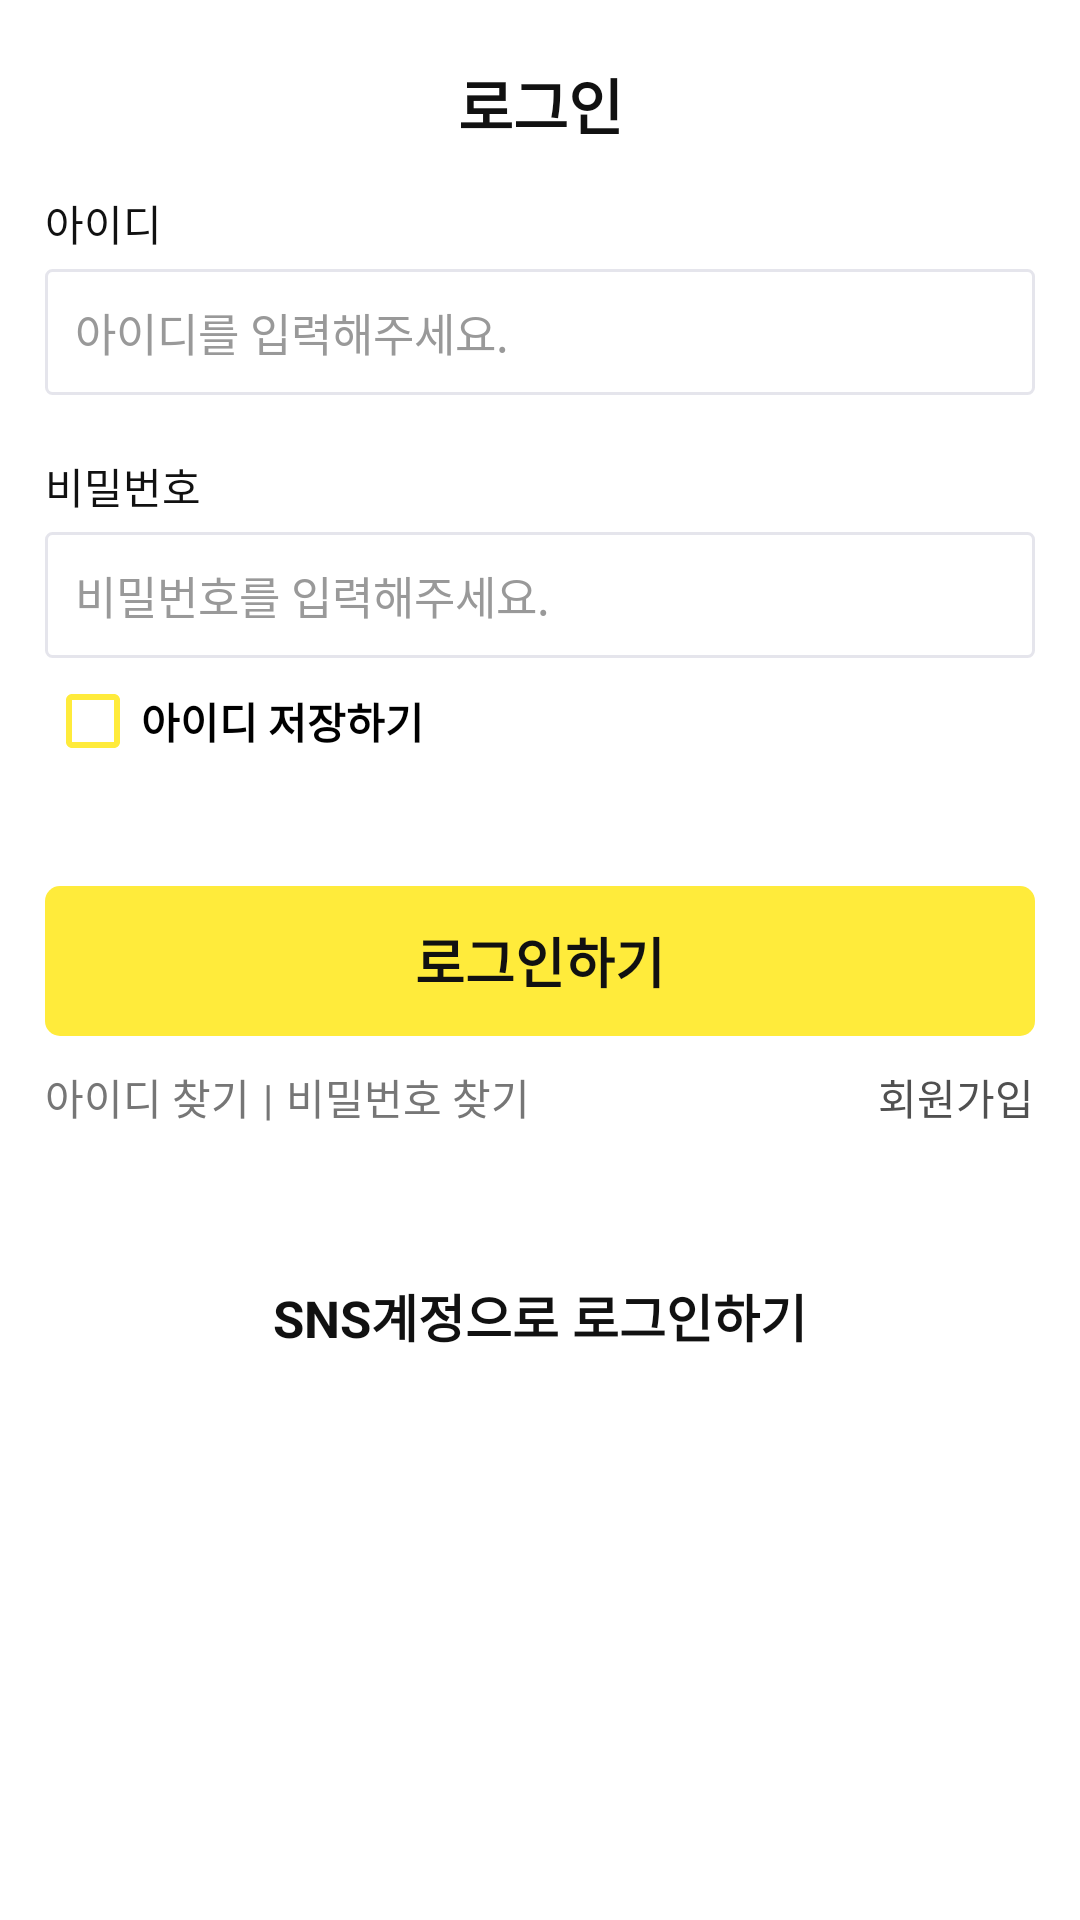

Write the Android layout XML for this screen, with the resource values it uses.
<!-- AndroidManifest.xml: application theme AppTheme -->
<!-- res/layout/activity_login.xml -->
<?xml version="1.0" encoding="utf-8"?>
<LinearLayout
    xmlns:android="http://schemas.android.com/apk/res/android"
    xmlns:tools="http://schemas.android.com/tools"
    android:layout_width="match_parent"
    android:layout_height="match_parent"
    android:orientation="vertical"
    tools:context=".login.LoginActivity">

    <androidx.core.widget.NestedScrollView
        android:layout_width="match_parent"
        android:layout_height="match_parent"
        android:fillViewport="true">
        <LinearLayout
            android:layout_width="match_parent"
            android:layout_height="match_parent"
            android:orientation="vertical">
            <LinearLayout
                android:layout_width="match_parent"
                android:layout_height="0dp"
                android:orientation="vertical"
                android:layout_weight="1">
                <TextView
                    android:id="@+id/tv_login"
                    android:layout_width="match_parent"
                    android:layout_height="wrap_content"
                    android:layout_marginTop="20dp"
                    android:gravity="center"
                    android:text="@string/login"
                    android:textSize="20sp" />
            </LinearLayout>
            <LinearLayout
                android:layout_width="match_parent"
                android:layout_height="0dp"
                android:layout_marginStart="15dp"
                android:layout_marginEnd="15dp"
                android:layout_weight="9"
                android:orientation="vertical">
                <LinearLayout
                    android:layout_width="match_parent"
                    android:layout_height="wrap_content"
                    android:orientation="vertical">
                    <TextView
                        android:id="@+id/tv_id"
                        android:layout_width="match_parent"
                        android:layout_height="wrap_content"
                        android:text="@string/text_id"
                        android:textColor="@color/primary"
                        android:textSize="14sp" />

                    <EditText
                        android:id="@+id/et_id"
                        android:layout_width="match_parent"
                        android:layout_height="wrap_content"
                        android:layout_marginTop="5dp"
                        android:background="@drawable/edittext_rounded_corner_rectangle"
                        android:hint="@string/text_id_input"
                        android:textColorHint="@color/disabled"
                        android:inputType="text"
                        android:padding="10dp"
                        android:maxLength="255"
                        android:textSize="15sp"
                        android:autofillHints="" />

                    <TextView
                        android:id="@+id/tv_password"
                        android:layout_width="match_parent"
                        android:layout_height="wrap_content"
                        android:layout_marginTop="20dp"
                        android:text="@string/text_password"
                        android:textSize="14sp" />

                    <EditText
                        android:id="@+id/et_password"
                        android:layout_width="match_parent"
                        android:layout_height="wrap_content"
                        android:layout_marginTop="5dp"
                        android:background="@drawable/edittext_rounded_corner_rectangle"
                        android:hint="@string/text_please_input_password"
                        android:inputType="textPassword"
                        android:padding="10dp"
                        android:maxLength="255"
                        android:textColorHint="@color/disabled"
                        android:textSize="15sp"
                        android:autofillHints="" />

                    <CheckBox
                        android:id="@+id/cb_save_id"
                        android:layout_width="match_parent"
                        android:layout_height="wrap_content"
                        android:layout_marginTop="5dp"
                        android:text="@string/text_id_save"
                        android:buttonTint="@color/main_color"
                        android:textSize="14sp" />
                    <TextView
                        android:id="@+id/tv_error"
                        android:layout_width="match_parent"
                        android:layout_height="wrap_content"/>
                </LinearLayout>
                <LinearLayout
                    android:layout_width="match_parent"
                    android:layout_height="wrap_content"
                    android:layout_marginTop="20dp"
                    android:orientation="vertical">
                    <TextView
                        android:id="@+id/btn_login"
                        android:layout_width="match_parent"
                        android:layout_height="50dp"
                        android:text="@string/text_login"
                        android:gravity="center"
                        android:background="@drawable/button_background"
                        android:textSize="18sp" />
                    <LinearLayout
                        android:layout_width="match_parent"
                        android:layout_height="match_parent"
                        android:orientation="horizontal"
                        android:weightSum="4"
                        android:layout_marginTop="10dp">
                        <TextView
                            android:id="@+id/tv_find_id"
                            android:layout_width="wrap_content"
                            android:layout_height="wrap_content"
                            android:layout_weight="0.1"
                            android:textColor="@color/tertiary"
                            android:text="@string/text_find_id"/>

                        <TextView
                            android:layout_width="wrap_content"
                            android:layout_height="wrap_content"
                            android:layout_weight="0.1"
                            android:textColor="@color/tertiary"
                            android:text="@string/text_stick" />

                        <TextView
                            android:id="@+id/tv_find_password"
                            android:layout_width="wrap_content"
                            android:layout_height="wrap_content"
                            android:layout_weight="0.1"
                            android:textColor="@color/tertiary"
                            android:text="@string/text_find_password" />

                        <TextView
                            android:id="@+id/tv_signup"
                            android:layout_width="0dp"
                            android:layout_height="wrap_content"
                            android:layout_weight="3.7"
                            android:gravity="end"
                            android:textColor="@color/secondary"
                            android:text="@string/text_sign_in" />
                    </LinearLayout>
                </LinearLayout>
                <LinearLayout
                    android:layout_width="match_parent"
                    android:layout_height="match_parent"
                    android:orientation="vertical">
                    <TextView
                        android:id="@+id/tv_sns_login"
                        android:layout_width="match_parent"
                        android:layout_height="wrap_content"
                        android:text="@string/text_sns_login"
                        android:gravity="center"
                        android:textSize="17sp"
                        android:textStyle="bold"
                        android:layout_marginTop="50dp" />

                        <ImageView
                            android:id="@+id/kakao_login"
                            android:layout_width="150dp"
                            android:layout_height="wrap_content"
                            android:background="@drawable/kakao_login_medium_narrow"
                            android:layout_gravity="center"
                            android:layout_marginTop="10dp"/>

                </LinearLayout>
            </LinearLayout>
        </LinearLayout>
    </androidx.core.widget.NestedScrollView>
</LinearLayout>
<!-- resources referenced by this layout -->
<resources>
  <color name="disabled">#999999</color>
  <color name="main_color">#FFEB3B</color>
  <color name="primary">#111111</color>
  <color name="secondary">#505050</color>
  <color name="tertiary">#767676</color>
  <!-- drawable button_background (drawable) -->
  <?xml version="1.0" encoding="utf-8"?>
  <selector xmlns:android="http://schemas.android.com/apk/res/android">
      <item android:state_enabled="true">
          <shape android:shape="rectangle">
              <corners android:radius="5dp" />
              <solid android:color="@color/main_color" />
          </shape>
      </item>
      <item android:state_pressed="true">
          <shape android:shape="rectangle">
              <corners android:radius="5dp" />
              <solid android:color="@color/main_color" />
          </shape>
      </item>
      <item android:state_enabled="false">
          <shape android:shape="rectangle">
              <corners android:radius="5dp" />
              <solid android:color="@color/disabled" />
          </shape>
      </item>
  </selector>
  <!-- drawable edittext_rounded_corner_rectangle (drawable) -->
  <?xml version="1.0" encoding="utf-8"?>
  <selector xmlns:android="http://schemas.android.com/apk/res/android">
      
      <item android:state_focused="true">
          <shape android:shape="rectangle">
              <stroke
                  android:width="1dp"
                  android:color="@color/line_default" />
              <corners android:radius="2dp"/>
              <solid
                  android:color="@color/inversePrimary" />
          </shape>
      </item>
      
      <item android:state_focused="false">
          <shape android:shape="rectangle">
              <stroke
                  android:width="1dp"
                  android:color="@color/line_default" />
              <corners android:radius="2dp"/>
              <solid
                  android:color="@color/inversePrimary" />
          </shape>
      </item>
  </selector>
  <string name="login"><b>로그인</b></string>
  <string name="text_find_id">아이디 찾기</string>
  <string name="text_find_password">비밀번호 찾기</string>
  <string name="text_id">아이디</string>
  <string name="text_id_input">아이디를 입력해주세요.</string>
  <string name="text_id_save"><b>아이디 저장하기</b></string>
  <string name="text_login"><b>로그인하기</b></string>
  <string name="text_password">비밀번호</string>
  <string name="text_please_input_password">비밀번호를 입력해주세요.</string>
  <string name="text_sign_in">회원가입</string>
  <string name="text_sns_login">SNS계정으로 로그인하기</string>
  <string name="text_stick">|</string>
  <style name="AppTheme" parent="Theme.AppCompat.Light.NoActionBar">
          
          <item name="android:windowActionBar">false</item>
          <item name="colorPrimary">@color/inversePrimary</item>
          <item name="android:windowBackground">@color/inversePrimary</item>
          <item name="android:textColor">@color/primary</item>
          <item name="android:textColorHint">@color/disabled</item>
          <item name="bottomSheetDialogTheme">@style/BottomSheetDialog</item>
      </style>
  <color name="line_default">#E5E5EC</color>
  <color name="inversePrimary">#FFFFFFFF</color>
  <style name="BottomSheetDialog" parent="@style/ThemeOverlay.MaterialComponents.BottomSheetDialog">
          <item name="bottomSheetStyle">@style/BottomSheet</item>
      </style>
  <style name="BottomSheet" parent="Widget.MaterialComponents.BottomSheet.Modal">
          <item name="backgroundTint">@android:color/transparent</item>
      </style>
</resources>
